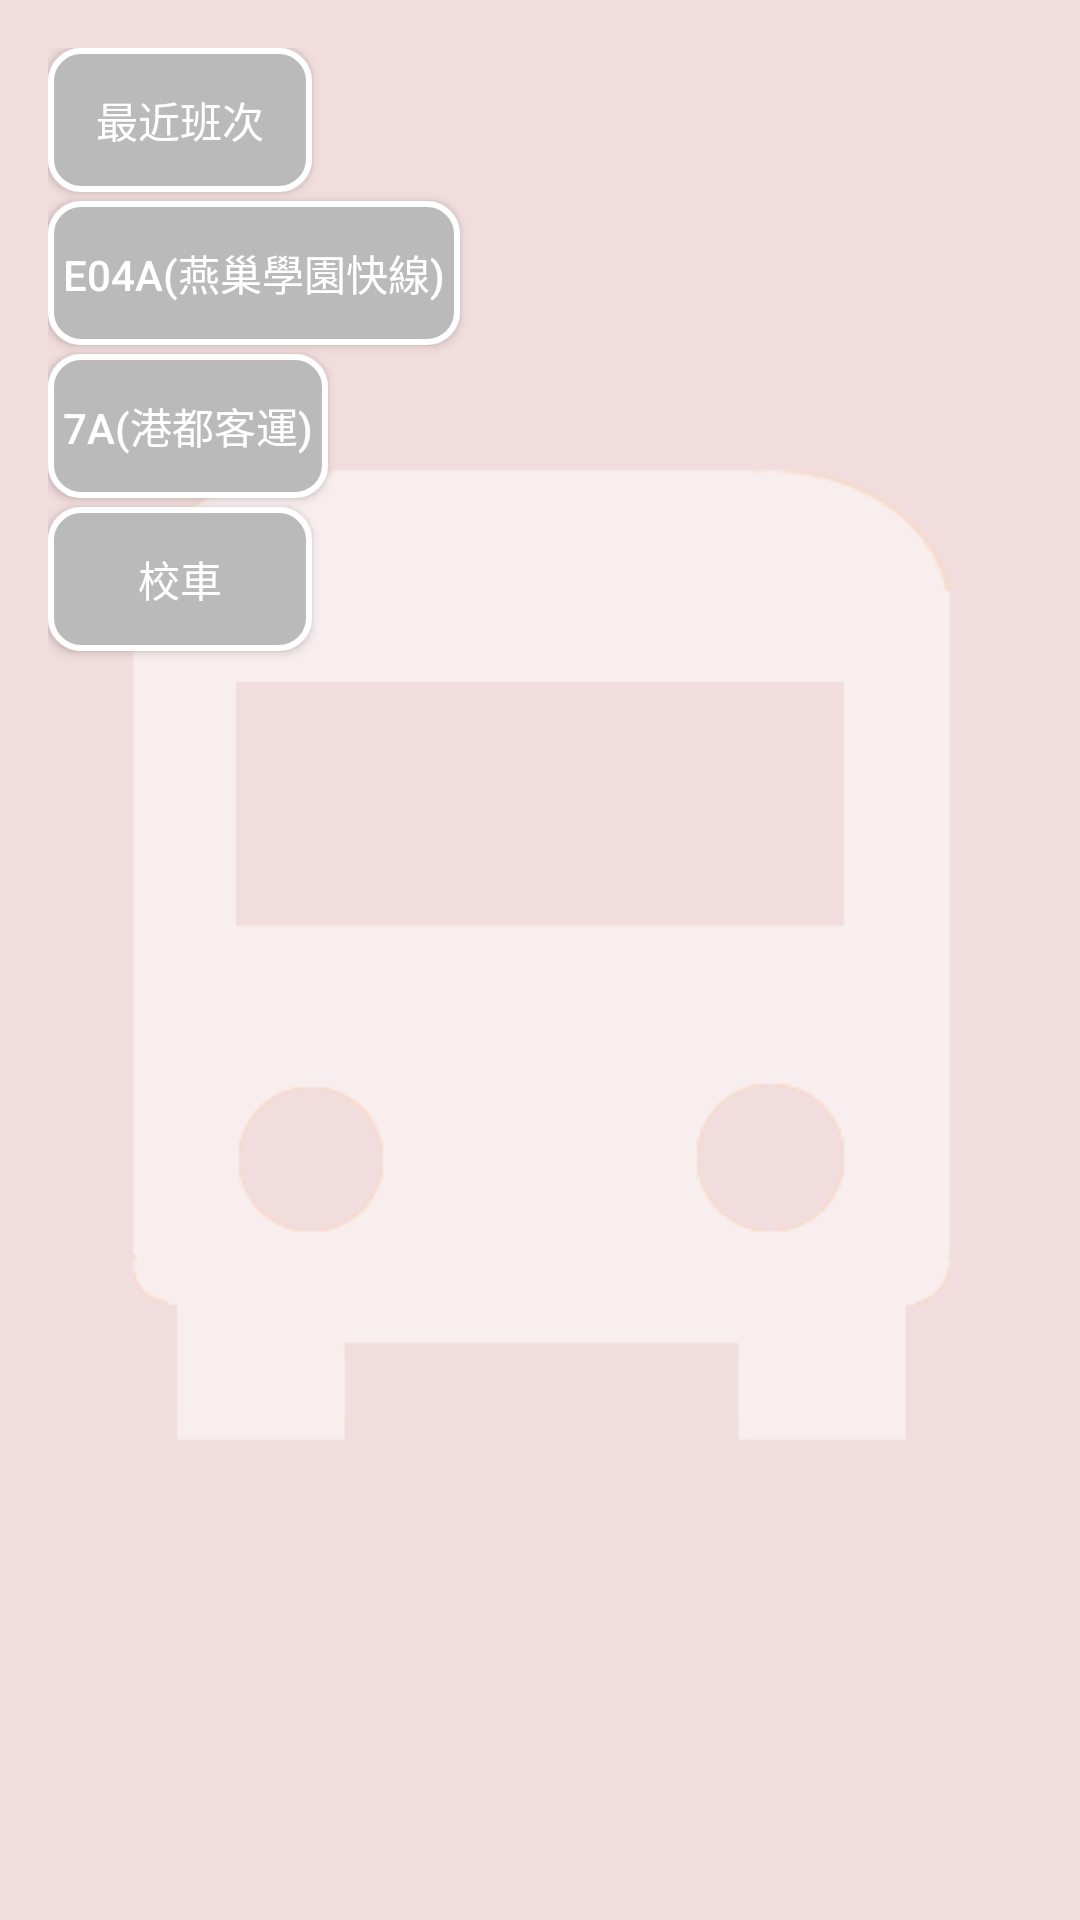

The Android layout XML behind this screen, and the referenced resources:
<!-- AndroidManifest.xml: application theme AppTheme.NoActionBar -->
<!-- res/layout/activity_main.xml -->
<?xml version="1.0" encoding="utf-8"?>
<RelativeLayout xmlns:android="http://schemas.android.com/apk/res/android"
    xmlns:tools="http://schemas.android.com/tools" xmlns:app="http://schemas.android.com/apk/res-auto"
    android:layout_width="match_parent" android:layout_height="match_parent"
    android:id="@+id/activity_main"
    tools:context="com.example.transport.MainActivity"
    android:background="#F2DDDE"
    android:paddingTop="16dp" android:paddingLeft="16dp"
    android:paddingRight="16dp"
    app:layout_behavior="@string/appbar_scrolling_view_behavior">

    <ImageView
        android:layout_width="match_parent"
        android:layout_height="wrap_content"
        android:layout_centerVertical="true"
        android:src="@drawable/back"
        android:contentDescription="@string/app_name"/>

    <Button
        android:id="@+id/button8"
        android:layout_width="wrap_content"
        android:layout_height="wrap_content"
        android:layout_alignParentStart="true"
        android:layout_alignParentTop="true"
        android:background="@drawable/button"
        android:text="@string/recent"
        android:textColor="#FFFFFF" />

    <Button
        android:id="@+id/button"
        android:layout_width="wrap_content"
        android:layout_height="wrap_content"
        android:layout_alignParentStart="true"
        android:layout_below="@+id/button8"
        android:layout_marginTop="3dp"
        android:background="@drawable/button"
        android:text="@string/e04a"
        android:textColor="#FFFFFF" />

    <Button
        android:id="@+id/button2"
        android:layout_width="wrap_content"
        android:layout_height="wrap_content"
        android:background="@drawable/button"
        android:text="@string/_7a"
        android:textColor="#FFFFFF"
        android:layout_alignTop="@+id/linearLayout1"
        android:layout_alignParentStart="true" />

    <Button
        android:id="@+id/button5"
        android:layout_width="wrap_content"
        android:layout_height="wrap_content"
        android:layout_alignParentStart="true"
        android:layout_below="@+id/linearLayout1"
        android:layout_marginTop="3dp"
        android:background="@drawable/button"
        android:text="@string/school"
        android:textColor="#FFFFFF" />

    <LinearLayout
        android:id="@+id/linearLayout1"
        android:layout_width="match_parent"
        android:layout_height="wrap_content"
        android:layout_below="@+id/button"
        android:layout_marginStart="22dp"
        android:layout_marginTop="3dp"
        android:layout_toEndOf="@+id/button2"
        android:orientation="horizontal"
        android:visibility="invisible">

        <Button
            android:id="@+id/button3"
            android:layout_width="wrap_content"
            android:layout_height="wrap_content"
            android:background="@drawable/button"
            android:text="@string/toChiaChang"
            android:textColor="#FFFFFF" />

        <Space
            android:layout_width="3dp"
            android:layout_height="wrap_content" />

        <Button
            android:id="@+id/button4"
            android:layout_width="wrap_content"
            android:layout_height="wrap_content"
            android:background="@drawable/button"
            android:text="@string/toNKNU"
            android:textColor="#FFFFFF" />
    </LinearLayout>

    <LinearLayout
        android:id="@+id/linearLayout2"
        android:layout_width="wrap_content"
        android:layout_height="wrap_content"
        android:layout_alignStart="@+id/linearLayout1"
        android:layout_below="@+id/button2"
        android:layout_marginTop="3dp"
        android:orientation="horizontal"
        android:visibility="invisible">

        <Button
            android:id="@+id/button6"
            android:layout_width="wrap_content"
            android:layout_height="wrap_content"
            android:background="@drawable/button"
            android:text="@string/toHePing"
            android:textColor="#FFFFFF" />

        <Space
            android:layout_width="3dp"
            android:layout_height="wrap_content" />

        <Button
            android:id="@+id/button7"
            android:layout_width="wrap_content"
            android:layout_height="wrap_content"
            android:background="@drawable/button"
            android:text="@string/toYanChao"
            android:textColor="#FFFFFF" />
    </LinearLayout>

    <ScrollView
        android:layout_width="match_parent"
        android:layout_height="match_parent"
        android:id="@+id/scrollView"
        android:paddingTop="10dp"
        android:layout_above="@+id/adView"
        android:layout_below="@+id/button5"
        android:paddingBottom="3dp"
        tools:ignore="UnknownIdInLayout">

        <ImageView
            android:id="@+id/imageView"
            android:layout_width="match_parent"
            android:layout_height="wrap_content"
            android:adjustViewBounds="true"
            android:visibility="visible"
            android:contentDescription="@string/s1"/>

    </ScrollView>

    <RelativeLayout
        android:layout_width="match_parent"
        android:layout_height="match_parent"
        android:orientation="vertical"
        android:visibility="gone"
        android:id="@+id/progessLayout">

        <ProgressBar
            android:layout_width="wrap_content"
            android:layout_height="wrap_content"
            android:id="@+id/progessBar"
            android:indeterminate="true"
            android:layout_centerInParent="true"/>
        <TextView
            android:text="更新中..."
            android:layout_width="wrap_content"
            android:layout_height="wrap_content"
            android:layout_below="@id/progessBar"
            android:id="@+id/textView1"
            android:textColor="#000000"
            android:layout_centerInParent="true" />

    </RelativeLayout>

</RelativeLayout>
<!-- resources referenced by this layout -->
<resources>
  <!-- drawable back: png bitmap (drawable, 6684 bytes) -->
  <!-- drawable button (drawable) -->
  <?xml version="1.0" encoding="utf-8"?>
  <selector xmlns:android="http://schemas.android.com/apk/res/android">
      <item android:drawable="@drawable/button_pressed"
          android:state_pressed="true"/>
      <item android:drawable="@drawable/button_unpressed"/>
  
  </selector>
  <string name="_7a">7A(港都客運)</string>
  <string name="app_name">乘車資訊</string>
  <string name="e04a">E04A(燕巢學園快線)</string>
  <string name="recent">最近班次</string>
  <string name="school">校車</string>
  <string name="toChiaChang">往加昌站</string>
  <string name="toHePing">往和平</string>
  <string name="toNKNU">往高師大</string>
  <string name="toYanChao">往燕巢</string>
  <style name="AppTheme.NoActionBar">
          <item name="windowActionBar">false</item>
          <item name="windowNoTitle">true</item>
      </style>
  <!-- drawable button_pressed (drawable) -->
  <?xml version="1.0" encoding="utf-8"?>
  <shape xmlns:android="http://schemas.android.com/apk/res/android" android:shape="rectangle" >
      <corners
          android:radius="12dp"
          />
      <solid
          android:color="#B0B0B0"
          />
      <padding
          android:left="5dp"
          android:right="5dp"
          />
      <stroke
          android:width="2dp"
          android:color="#FFFFFF"
          />
  </shape>
  <!-- drawable button_unpressed (drawable) -->
  <?xml version="1.0" encoding="utf-8"?>
  <shape xmlns:android="http://schemas.android.com/apk/res/android" android:shape="rectangle" >
      <corners
      android:radius="10dp"
      />
      <solid
          android:color="#BABABA"
          />
      <padding
          android:left="5dp"
          android:right="5dp"
          />
      <stroke
          android:width="2dp"
          android:color="#FFFFFF"
          />
  </shape>
</resources>
